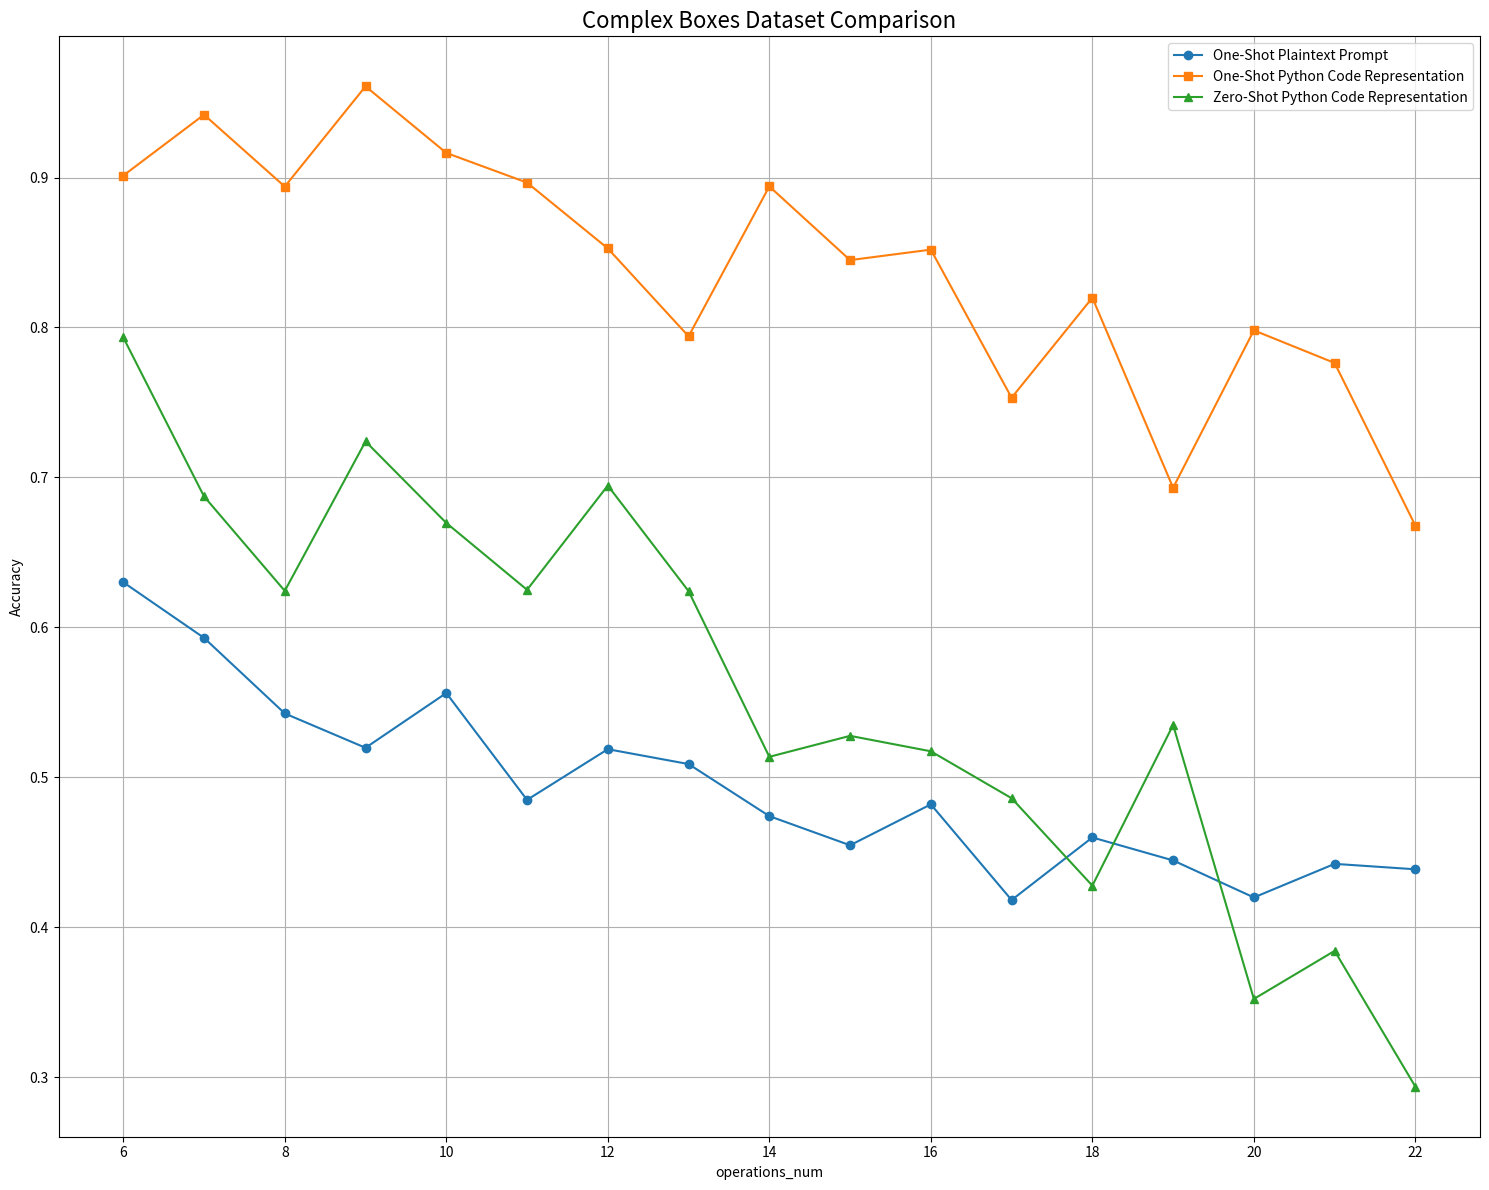

Recreate this plot in Python.
import matplotlib.pyplot as plt


def multi_plotting(accuracy_dicts, methods, dataset_name):
    # Create a plot
    plt.figure(figsize=(15, 12))

    # Define some markers for distinction
    markers = ['o', 's', '^', 'v', 'D', '*', 'p']

    for idx, accuracy_dict in enumerate(accuracy_dicts):
        # Prepare data for the plot
        operations_nums = sorted(accuracy_dict.keys())
        accuracies = [accuracy_dict[num] for num in operations_nums]

        # Plot the data
        plt.plot(operations_nums, accuracies, marker=markers[idx], label=methods[idx])

    # Add labels, title, and legend
    plt.xlabel('operations_num')
    plt.ylabel('Accuracy')
    plt.title(dataset_name + " Comparison", fontsize=16)  # Main title with bigger font size
    plt.legend(loc="best")

    # Show grid
    plt.grid(True)

    # Show the plot
    plt.tight_layout()
    plt.show()


# Your data


accuracy_map_1 = {22: 0.4385758998435055, 19: 0.44449499545040944, 17: 0.4180821917808219, 16: 0.4818941504178273,
                  12: 0.5186846038863976, 21: 0.44220665499124345, 20: 0.4197936210131332, 7: 0.592944369063772,
                  11: 0.4848746758859118, 8: 0.5425257731958762, 14: 0.4740484429065744, 15: 0.4546023794614903,
                  13: 0.5087719298245614, 10: 0.5561450044208665, 6: 0.630048465266559, 9: 0.5196182396606575,
                  18: 0.45981905268759976}

accuracy_map_2 = {10: 0.9164086687306502, 12: 0.8527062999112689, 7: 0.9418960244648318, 22: 0.6677820267686424,
                  14: 0.8940783986655546, 20: 0.79806598407281, 21: 0.7762947143619862, 15: 0.8449074074074074,
                  6: 0.9012797074954296, 19: 0.693069306930693, 9: 0.9608091024020228, 18: 0.8198198198198198,
                  13: 0.7940941739824421, 11: 0.896588486140725, 17: 0.7531106745252129, 8: 0.8939617083946981,
                  16: 0.8519003931847968}

accuracy_map_3 = {10: 0.6696078431372549, 12: 0.6945392491467577, 7: 0.6873156342182891, 22: 0.29356505401596994,
                  14: 0.5136, 20: 0.3520891364902507, 21: 0.3841719077568134, 15: 0.5275938189845475,
                  6: 0.7933450087565674, 19: 0.5348468848996832, 9: 0.7239709443099274, 18: 0.4276649746192893,
                  13: 0.624113475177305, 11: 0.625, 17: 0.4859872611464968, 8: 0.6242857142857143,
                  16: 0.5172855313700384}

methods = ["One-Shot Plaintext Prompt", "One-Shot Python Code Representation", "Zero-Shot Python Code Representation"]
dataset_name = "Complex Boxes Dataset"

multi_plotting([accuracy_map_1, accuracy_map_2, accuracy_map_3], methods, dataset_name)
